Run: headless pygame with SDL's dummy video driver; simulated clock (each Clock.tick advances the game by its frame time, no real sleeping); random seed 0; keys injected as events and as key.get_pressed() state; mouse plan: one left click at the window centre at the start of phase 2, then a move to the lower-right quarter at the start of phase 3.
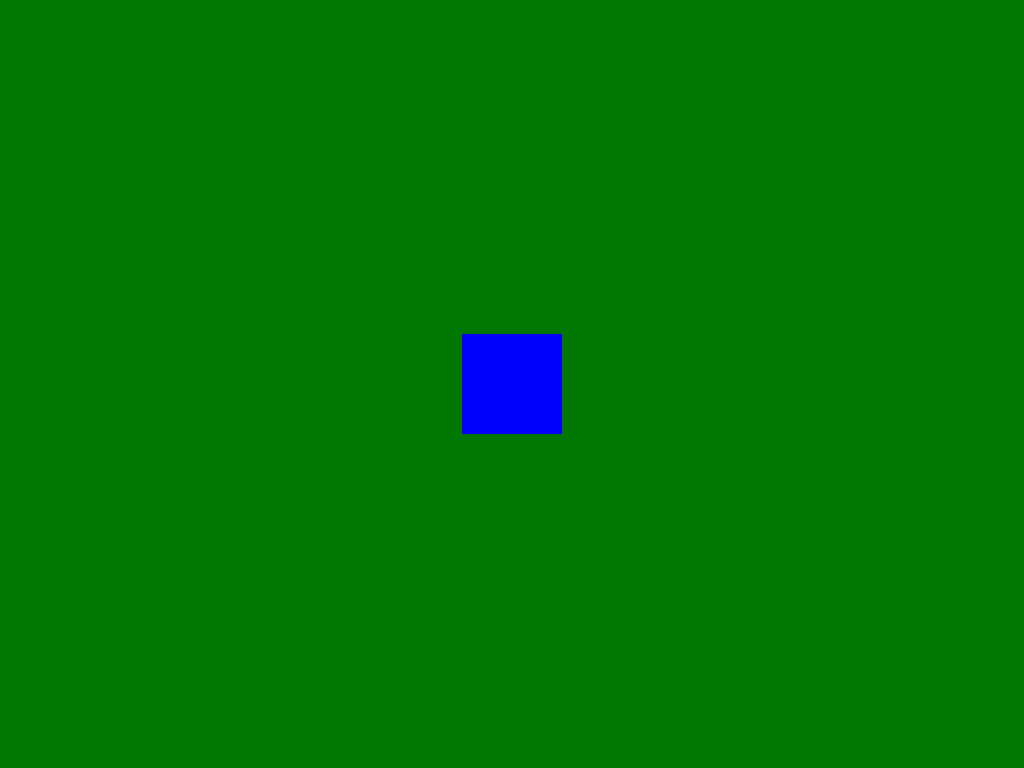
Frame 1 of 4 · flips 1–60 · no input
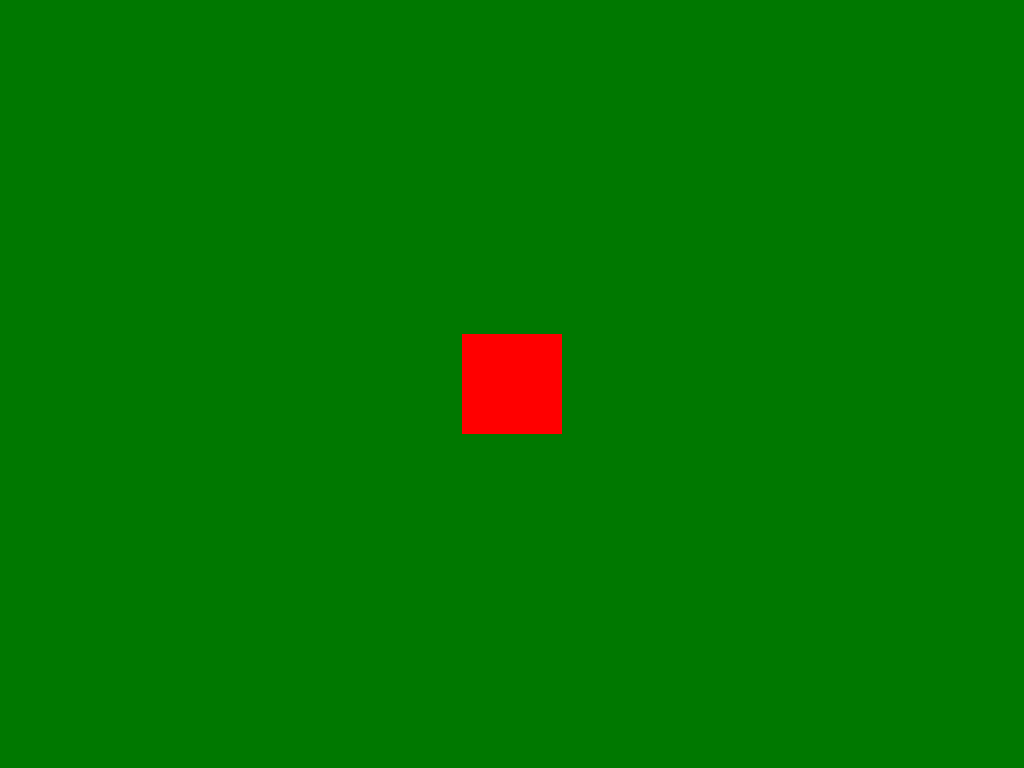
Frame 2 of 4 · flips 61–180 · clicked the window centre · tapped SPACE, RETURN · held RIGHT (→), D
Frame 3 of 4 · flips 181–300 · moved the mouse to the lower-right quarter · held DOWN (↓), S · screen unchanged from frame 2, image omitted
Frame 4 of 4 · flips 301–420 · held LEFT (←), A, UP (↑), W · screen unchanged from frame 3, image omitted

The pygame program that drew these frames:

import pygame
import sys

pygame.init()

# Fenster
info = pygame.display.Info()
WIDTH, HEIGHT = info.current_w, info.current_h
screen = pygame.display.set_mode((WIDTH, HEIGHT), pygame.FULLSCREEN)
pygame.display.set_caption("Klickbares Quadrat")

clock = pygame.time.Clock()

# Quadrat in der Mitte
square_size = 100
square_color = (0, 0, 255)  # Blau
square_rect = pygame.Rect(
    (WIDTH - square_size) // 2, (HEIGHT - square_size) // 2, square_size, square_size
)

running = True
while running:
    clock.tick(120)

    # Events prüfen
    for event in pygame.event.get():
        if event.type == pygame.QUIT:
            running = False

        # Klick prüfen
        if event.type == pygame.MOUSEBUTTONDOWN:
            if square_rect.collidepoint(event.pos):
                # Farbe wechseln
                if square_color == (0, 0, 255):
                    square_color = (255, 0, 0)  # Rot
                else:
                    square_color = (0, 0, 255)  # Blau

    # Hintergrund
    screen.fill((0, 120, 0))  # Grün wie Kartentisch

    # Quadrat zeichnen
    pygame.draw.rect(screen, square_color, square_rect)

    # Bildschirm aktualisieren
    pygame.display.flip()

pygame.quit()
sys.exit()
